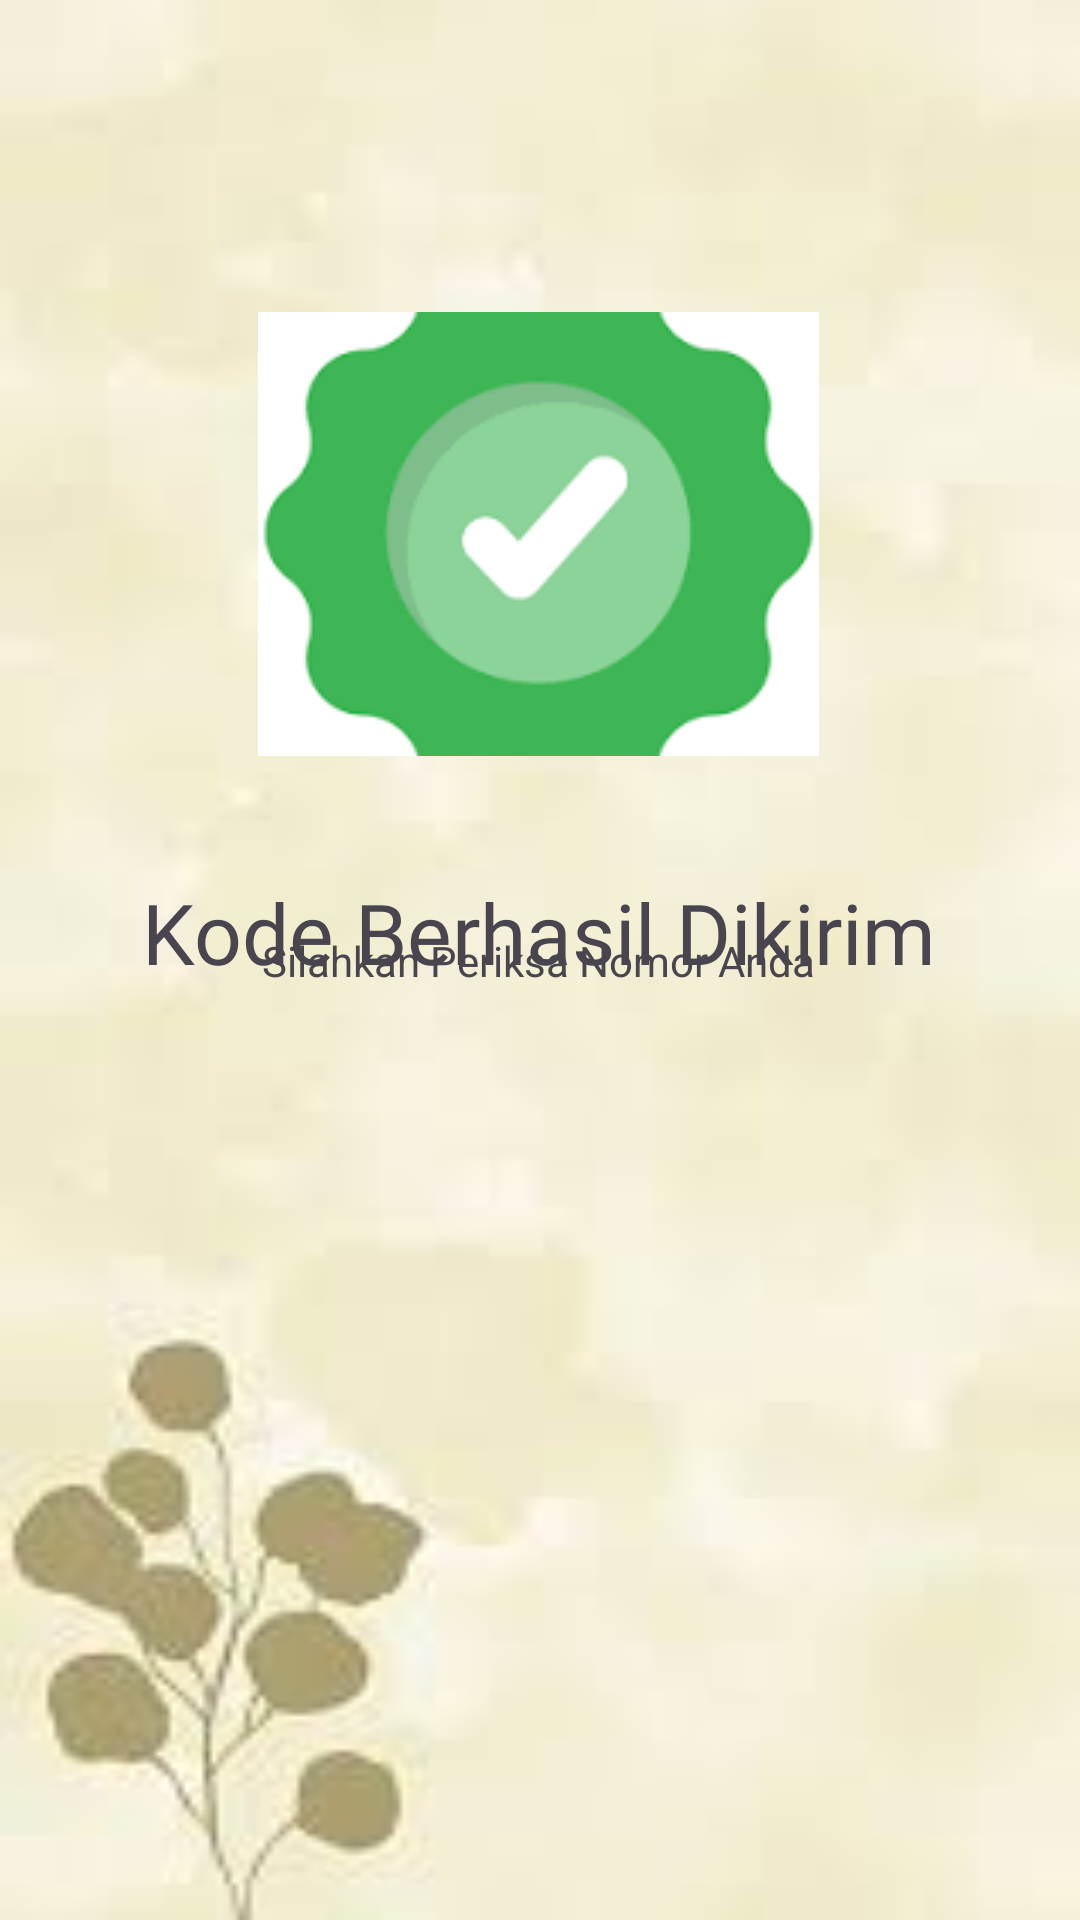

Here is an Android app screen rendered from its layout file. Give the layout XML and the strings, colors and styles it references.
<!-- AndroidManifest.xml: application theme Theme.RafifApps -->
<!-- res/layout/activity_third_result.xml -->
<?xml version="1.0" encoding="utf-8"?>
<androidx.constraintlayout.widget.ConstraintLayout xmlns:android="http://schemas.android.com/apk/res/android"
    xmlns:app="http://schemas.android.com/apk/res-auto"
    xmlns:tools="http://schemas.android.com/tools"
    android:id="@+id/main"
    android:background="@drawable/estetik"
    android:layout_width="match_parent"
    android:layout_height="match_parent"
    tools:context=".Home.pertemuan_3.ThirdResultActivity">

    <TextView
        android:id="@+id/textView3"
        android:layout_width="wrap_content"
        android:layout_height="wrap_content"
        android:text="@string/tulisanbawah"
        app:layout_constraintBottom_toBottomOf="parent"
        app:layout_constraintEnd_toEndOf="parent"
        app:layout_constraintHorizontal_bias="0.497"
        app:layout_constraintStart_toStartOf="parent"
        app:layout_constraintTop_toTopOf="parent" />

    <TextView
        android:id="@+id/textView4"
        android:layout_width="wrap_content"
        android:layout_height="wrap_content"
        android:layout_marginTop="292dp"
        android:text="@string/halamanselanjutnya"
        android:textSize="28dp"
        android:fontFamily="@font/ubuntubold"
        app:layout_constraintEnd_toEndOf="parent"
        app:layout_constraintHorizontal_bias="0.498"
        app:layout_constraintStart_toStartOf="parent"
        app:layout_constraintTop_toTopOf="parent" />

    <ImageView
        android:id="@+id/imageView3"
        android:layout_width="wrap_content"
        android:layout_height="wrap_content"
        android:layout_marginTop="104dp"
        android:src="@drawable/succes"
        app:layout_constraintEnd_toEndOf="parent"
        app:layout_constraintHorizontal_bias="0.498"
        app:layout_constraintStart_toStartOf="parent"
        app:layout_constraintTop_toTopOf="parent"
        tools:srcCompat="@tools:sample/avatars" />
</androidx.constraintlayout.widget.ConstraintLayout>
<!-- resources referenced by this layout -->
<resources>
  <!-- drawable estetik: jpeg bitmap (drawable, 2777 bytes) -->
  <!-- drawable succes: png bitmap (drawable, 2857 bytes) -->
  <string name="halamanselanjutnya">Kode Berhasil Dikirim</string>
  <string name="tulisanbawah">Silahkan Periksa Nomor Anda</string>
  <style name="Theme.RafifApps" parent="Base.Theme.RafifApps" />
  <style name="Base.Theme.RafifApps" parent="Theme.Material3.DayNight.NoActionBar">
          
          
      </style>
</resources>
